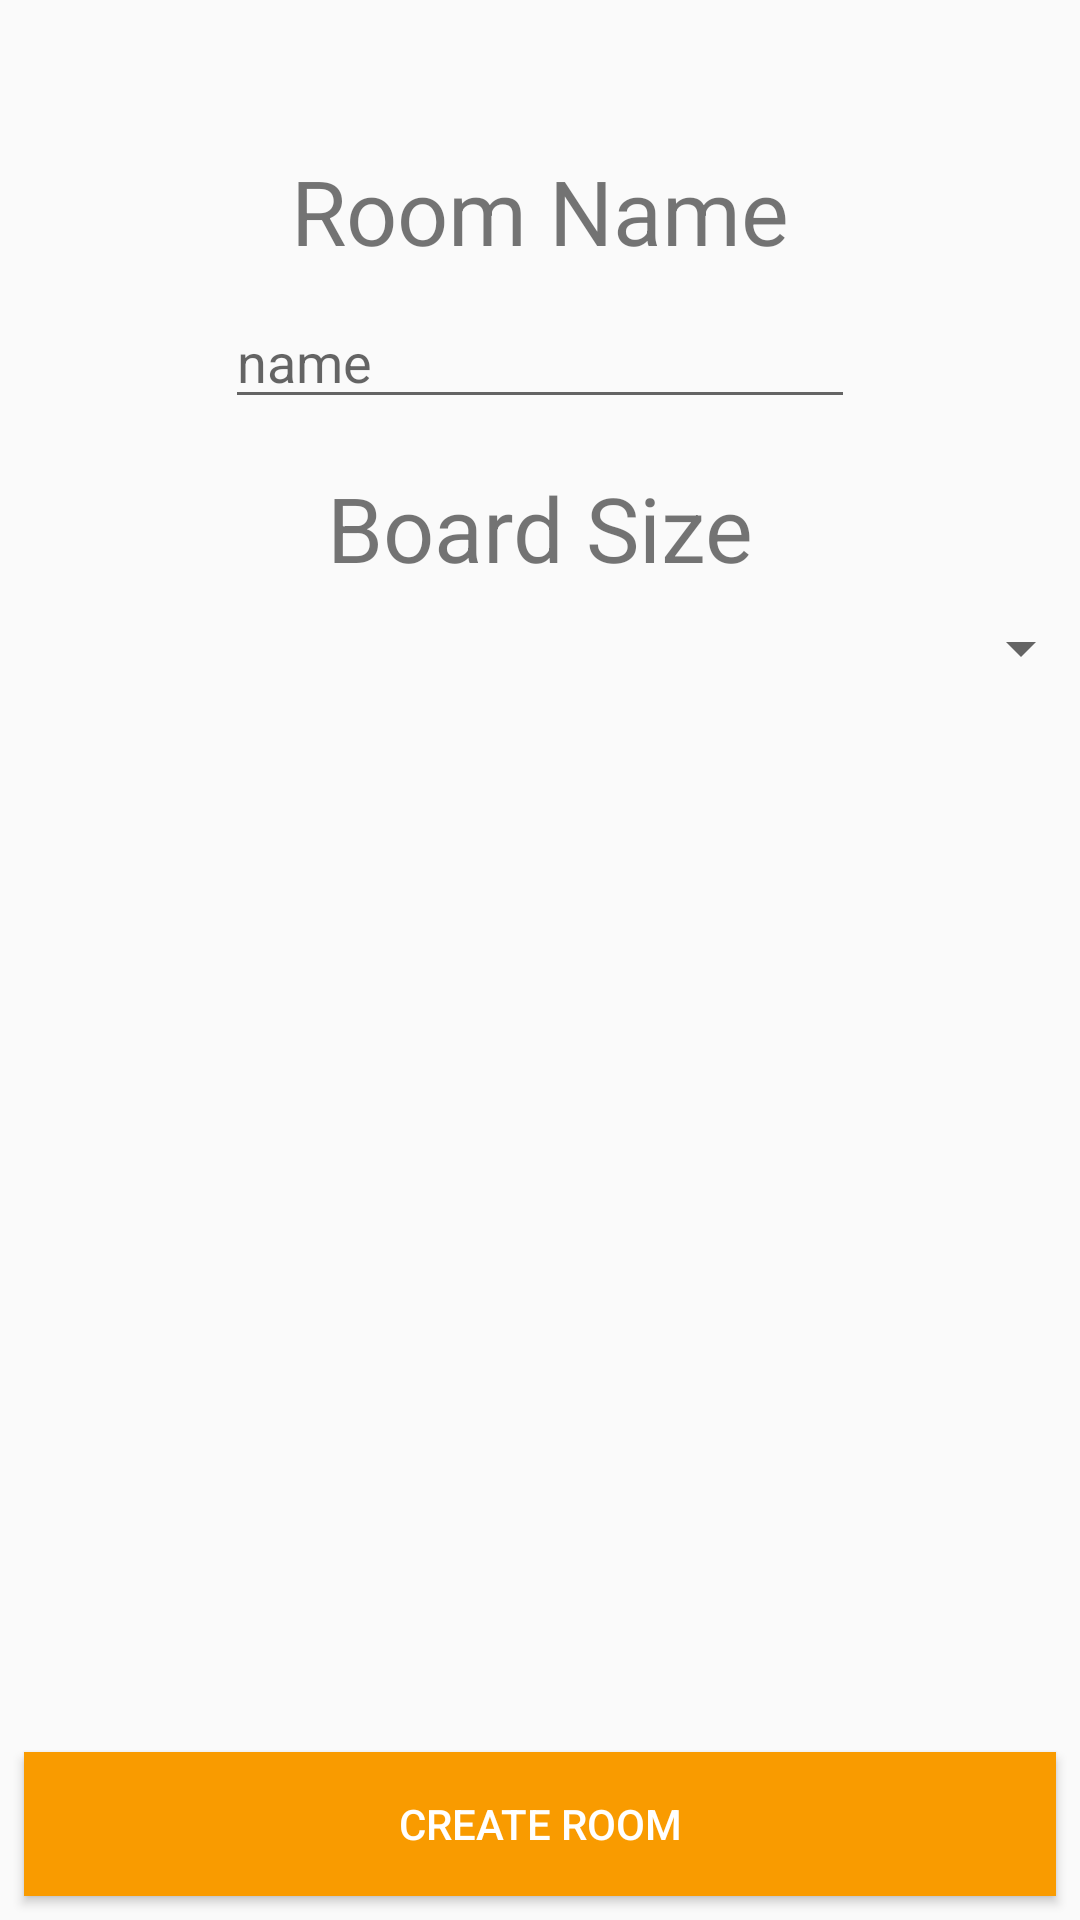

Produce the Android XML layout that renders to this screen, including the resource entries it uses.
<!-- AndroidManifest.xml: application theme AppTheme -->
<!-- res/layout/activity_online_setting.xml -->
<?xml version="1.0" encoding="utf-8"?>
<android.support.constraint.ConstraintLayout xmlns:android="http://schemas.android.com/apk/res/android"
    xmlns:app="http://schemas.android.com/apk/res-auto"
    xmlns:tools="http://schemas.android.com/tools"
    android:layout_width="match_parent"
    android:layout_height="match_parent"
    tools:context=".OnlineSetting">

    <Button
        android:id="@+id/createRoomButton"
        android:layout_width="0dp"
        android:layout_height="wrap_content"
        android:layout_marginBottom="8dp"
        android:layout_marginEnd="8dp"
        android:layout_marginStart="8dp"
        android:background="@color/ticBtnBG"
        android:text="Create Room"
        android:textColor="#fff"
        app:layout_constraintBottom_toBottomOf="parent"
        app:layout_constraintEnd_toEndOf="parent"
        app:layout_constraintStart_toStartOf="parent" />

    <TextView
        android:id="@+id/textView3"
        android:layout_width="wrap_content"
        android:layout_height="wrap_content"
        android:layout_marginEnd="8dp"
        android:layout_marginStart="8dp"
        android:layout_marginTop="16dp"
        android:text="Board Size"
        android:textSize="30sp"
        app:layout_constraintEnd_toEndOf="parent"
        app:layout_constraintStart_toStartOf="parent"
        app:layout_constraintTop_toBottomOf="@+id/roomNameText" />

    <Spinner
        android:id="@+id/boardSizeSpinner"
        android:layout_width="368dp"
        android:layout_height="wrap_content"
        android:layout_marginEnd="8dp"
        android:layout_marginStart="8dp"
        android:layout_marginTop="8dp"
        app:layout_constraintEnd_toEndOf="parent"
        app:layout_constraintStart_toStartOf="parent"
        app:layout_constraintTop_toBottomOf="@+id/textView3" />

    <TextView
        android:id="@+id/textView5"
        android:layout_width="wrap_content"
        android:layout_height="0dp"
        android:layout_marginEnd="8dp"
        android:layout_marginStart="8dp"
        android:layout_marginTop="50dp"
        android:text="Room Name"
        android:textSize="30sp"
        app:layout_constraintEnd_toEndOf="parent"
        app:layout_constraintStart_toStartOf="parent"
        app:layout_constraintTop_toTopOf="parent" />

    <EditText
        android:id="@+id/roomNameText"
        android:layout_width="wrap_content"
        android:layout_height="0dp"
        android:layout_marginEnd="8dp"
        android:layout_marginStart="8dp"
        android:layout_marginTop="8dp"
        android:ems="10"
        android:hint="name"
        android:inputType="textPersonName"
        app:layout_constraintEnd_toEndOf="parent"
        app:layout_constraintStart_toStartOf="parent"
        app:layout_constraintTop_toBottomOf="@+id/textView5" />
</android.support.constraint.ConstraintLayout>
<!-- resources referenced by this layout -->
<resources>
  <color name="ticBtnBG">#F99B00</color>
  <style name="AppTheme" parent="Theme.AppCompat.Light.DarkActionBar">
          
          <item name="colorPrimary">@color/tictackBG</item>
          <item name="colorPrimaryDark">@color/ticBtnBG</item>
          <item name="colorAccent">@color/colorAccent</item>
      </style>
  <color name="tictackBG">#FFC86D</color>
  <color name="colorAccent">#FF4081</color>
</resources>
